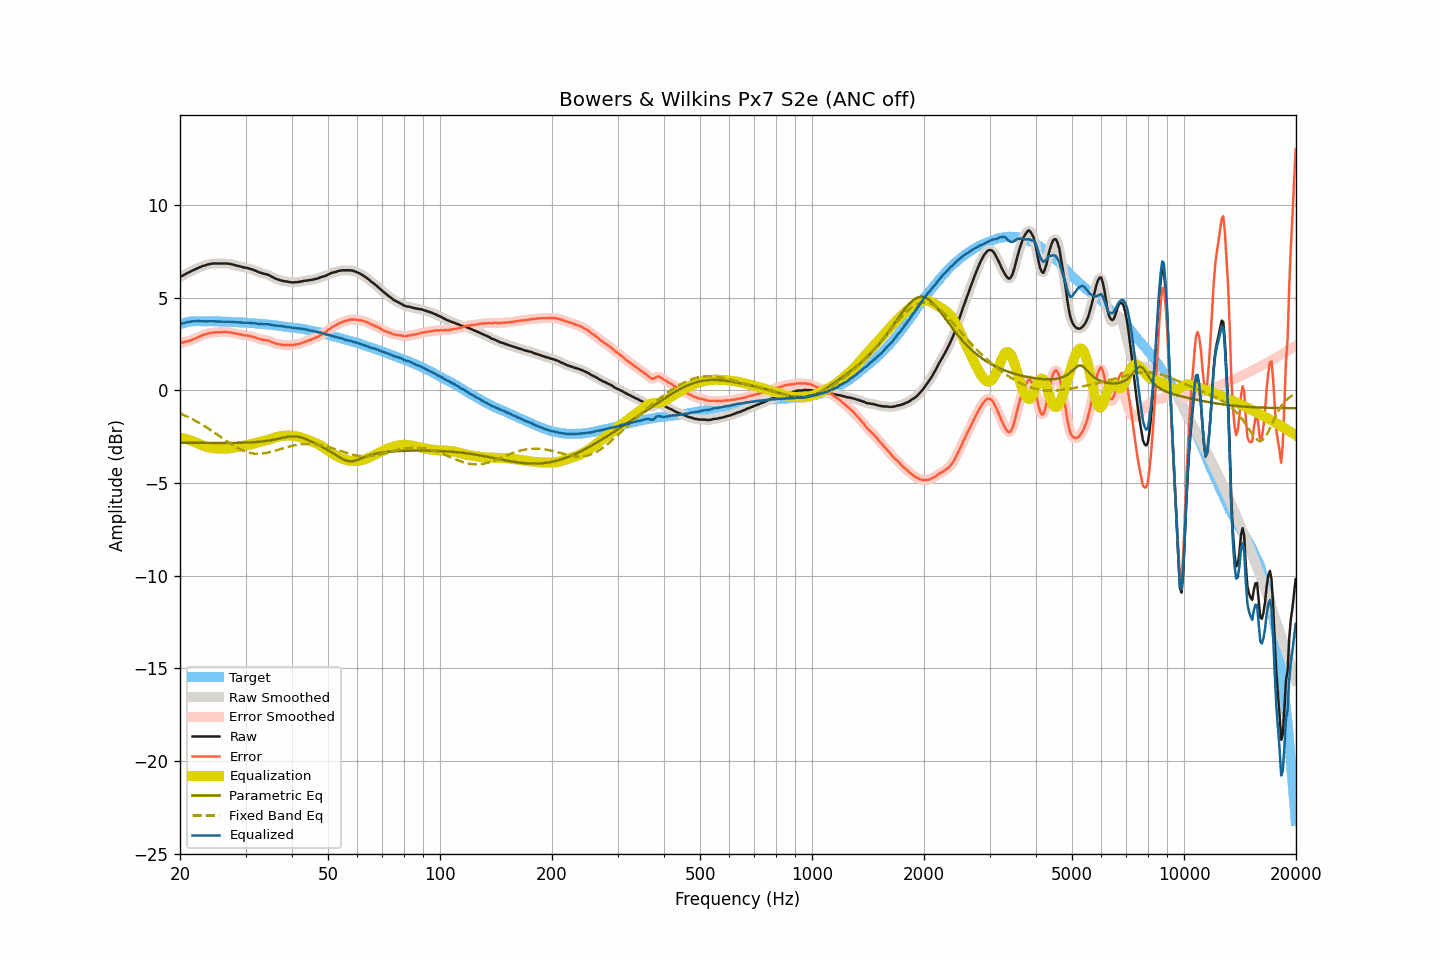

Values plotted in this chart, from the file beside it:
frequency, raw, smoothed, error, error_smoothed, equalization, parametric_eq, fixed_band_eq, equalized_raw, equalized_smoothed, target
20.00, 6.11, 6.11, 2.55, 2.55, -2.55, -2.83, -1.24, 3.56, 3.56, 3.56
20.20, 6.16, 6.16, 2.57, 2.57, -2.57, -2.83, -1.28, 3.60, 3.59, 3.59
20.40, 6.20, 6.21, 2.58, 2.59, -2.59, -2.83, -1.32, 3.62, 3.62, 3.62
20.61, 6.25, 6.25, 2.61, 2.61, -2.61, -2.83, -1.36, 3.64, 3.65, 3.64
20.81, 6.30, 6.30, 2.63, 2.63, -2.63, -2.83, -1.40, 3.67, 3.67, 3.67
21.02, 6.34, 6.34, 2.64, 2.65, -2.66, -2.83, -1.44, 3.69, 3.69, 3.70
21.23, 6.38, 6.39, 2.67, 2.68, -2.68, -2.83, -1.48, 3.70, 3.70, 3.71
21.44, 6.43, 6.43, 2.72, 2.71, -2.71, -2.83, -1.52, 3.72, 3.72, 3.72
21.66, 6.47, 6.47, 2.75, 2.75, -2.75, -2.83, -1.57, 3.73, 3.73, 3.73
21.87, 6.51, 6.51, 2.79, 2.78, -2.78, -2.83, -1.61, 3.73, 3.73, 3.73
22.09, 6.55, 6.55, 2.82, 2.82, -2.82, -2.84, -1.66, 3.73, 3.73, 3.74
22.31, 6.59, 6.59, 2.86, 2.86, -2.86, -2.84, -1.71, 3.73, 3.73, 3.74
22.54, 6.63, 6.63, 2.90, 2.90, -2.90, -2.84, -1.75, 3.74, 3.73, 3.74
22.76, 6.66, 6.67, 2.93, 2.94, -2.93, -2.84, -1.81, 3.73, 3.73, 3.73
22.99, 6.70, 6.70, 2.98, 2.97, -2.97, -2.84, -1.86, 3.73, 3.73, 3.72
23.22, 6.72, 6.73, 3.00, 3.00, -3.00, -2.84, -1.91, 3.72, 3.73, 3.72
23.45, 6.75, 6.75, 3.03, 3.03, -3.03, -2.84, -1.96, 3.72, 3.72, 3.72
23.69, 6.78, 6.78, 3.06, 3.06, -3.06, -2.84, -2.02, 3.73, 3.72, 3.72
23.92, 6.80, 6.80, 3.08, 3.08, -3.08, -2.84, -2.08, 3.73, 3.73, 3.72
24.16, 6.82, 6.82, 3.09, 3.10, -3.09, -2.84, -2.13, 3.73, 3.73, 3.73
24.40, 6.83, 6.83, 3.10, 3.11, -3.11, -2.84, -2.19, 3.73, 3.73, 3.73
24.65, 6.84, 6.84, 3.12, 3.12, -3.12, -2.84, -2.25, 3.73, 3.72, 3.72
24.89, 6.84, 6.84, 3.13, 3.13, -3.12, -2.84, -2.31, 3.72, 3.72, 3.72
25.14, 6.84, 6.84, 3.13, 3.13, -3.13, -2.84, -2.37, 3.71, 3.71, 3.72
25.39, 6.84, 6.84, 3.13, 3.13, -3.13, -2.84, -2.43, 3.71, 3.71, 3.72
25.65, 6.84, 6.84, 3.13, 3.13, -3.14, -2.84, -2.49, 3.70, 3.70, 3.71
25.91, 6.84, 6.84, 3.14, 3.14, -3.14, -2.84, -2.55, 3.70, 3.70, 3.70
26.16, 6.84, 6.84, 3.14, 3.14, -3.14, -2.84, -2.61, 3.70, 3.70, 3.70
26.43, 6.84, 6.84, 3.14, 3.14, -3.14, -2.84, -2.67, 3.70, 3.70, 3.70
26.69, 6.84, 6.84, 3.14, 3.14, -3.14, -2.84, -2.73, 3.71, 3.71, 3.70
26.96, 6.83, 6.83, 3.13, 3.13, -3.13, -2.84, -2.79, 3.70, 3.70, 3.70
27.23, 6.82, 6.82, 3.13, 3.13, -3.12, -2.84, -2.85, 3.70, 3.70, 3.70
27.50, 6.80, 6.80, 3.11, 3.11, -3.11, -2.84, -2.91, 3.69, 3.69, 3.70
27.77, 6.78, 6.78, 3.10, 3.09, -3.10, -2.84, -2.96, 3.69, 3.69, 3.68
28.05, 6.75, 6.76, 3.07, 3.08, -3.08, -2.83, -3.01, 3.67, 3.68, 3.68
28.33, 6.73, 6.73, 3.06, 3.06, -3.06, -2.83, -3.06, 3.67, 3.67, 3.67
28.62, 6.71, 6.71, 3.04, 3.04, -3.04, -2.83, -3.11, 3.67, 3.67, 3.67
28.90, 6.69, 6.69, 3.02, 3.03, -3.02, -2.83, -3.16, 3.67, 3.67, 3.67
29.19, 6.67, 6.67, 3.02, 3.01, -3.01, -2.83, -3.20, 3.66, 3.66, 3.66
29.48, 6.64, 6.65, 2.98, 2.99, -2.99, -2.82, -3.24, 3.65, 3.65, 3.66
29.78, 6.62, 6.63, 2.97, 2.97, -2.98, -2.82, -3.28, 3.64, 3.65, 3.65
30.08, 6.61, 6.61, 2.96, 2.96, -2.96, -2.82, -3.31, 3.65, 3.65, 3.65
30.38, 6.59, 6.59, 2.95, 2.95, -2.95, -2.81, -3.34, 3.65, 3.64, 3.64
30.68, 6.57, 6.57, 2.94, 2.94, -2.93, -2.81, -3.36, 3.64, 3.64, 3.64
30.99, 6.54, 6.55, 2.92, 2.92, -2.91, -2.81, -3.38, 3.63, 3.64, 3.63
31.30, 6.52, 6.52, 2.90, 2.89, -2.89, -2.80, -3.40, 3.63, 3.63, 3.62
31.61, 6.48, 6.49, 2.86, 2.87, -2.87, -2.80, -3.41, 3.62, 3.62, 3.62
31.93, 6.45, 6.45, 2.84, 2.84, -2.84, -2.79, -3.42, 3.61, 3.61, 3.61
32.24, 6.41, 6.41, 2.82, 2.81, -2.81, -2.78, -3.42, 3.60, 3.60, 3.60
32.57, 6.37, 6.38, 2.78, 2.78, -2.79, -2.77, -3.42, 3.58, 3.59, 3.59
32.89, 6.34, 6.34, 2.75, 2.76, -2.77, -2.77, -3.42, 3.58, 3.58, 3.59
33.22, 6.32, 6.32, 2.74, 2.74, -2.75, -2.76, -3.41, 3.58, 3.57, 3.58
33.55, 6.29, 6.30, 2.72, 2.72, -2.73, -2.75, -3.40, 3.57, 3.57, 3.58
33.89, 6.27, 6.27, 2.71, 2.71, -2.71, -2.74, -3.39, 3.57, 3.57, 3.56
34.23, 6.25, 6.25, 2.69, 2.69, -2.68, -2.72, -3.37, 3.57, 3.57, 3.56
34.57, 6.22, 6.22, 2.68, 2.67, -2.66, -2.71, -3.35, 3.56, 3.56, 3.55
34.92, 6.18, 6.18, 2.65, 2.64, -2.63, -2.70, -3.33, 3.55, 3.55, 3.53
35.27, 6.13, 6.14, 2.60, 2.61, -2.61, -2.68, -3.31, 3.53, 3.53, 3.53
35.62, 6.09, 6.09, 2.58, 2.57, -2.58, -2.67, -3.28, 3.51, 3.51, 3.52
35.97, 6.04, 6.05, 2.54, 2.54, -2.55, -2.65, -3.26, 3.49, 3.50, 3.50
... 635 more rows
